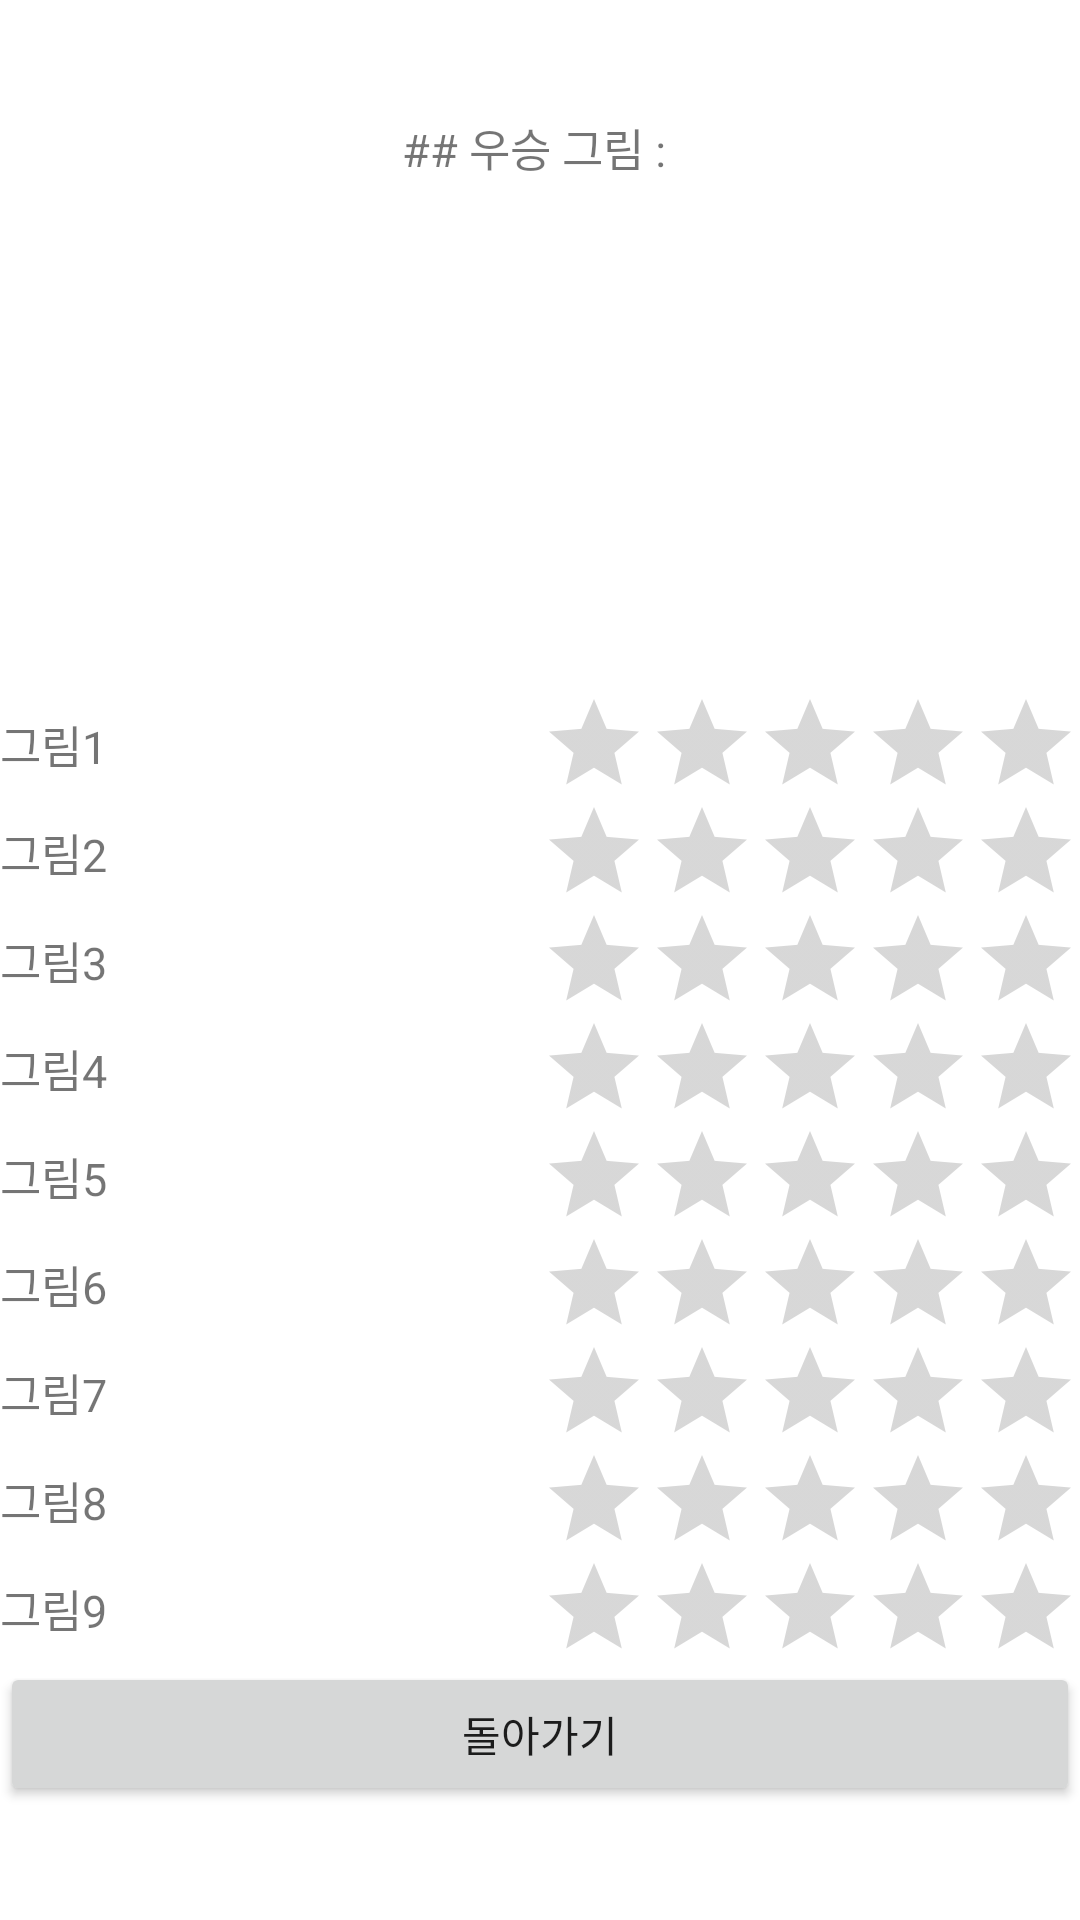

The Android layout XML behind this screen, and the referenced resources:
<!-- AndroidManifest.xml: application theme Theme.Best_Image_android -->
<!-- res/layout/result.xml -->
<?xml version="1.0" encoding="utf-8"?>
<TableLayout xmlns:android="http://schemas.android.com/apk/res/android"
    android:layout_width="match_parent"
    android:layout_height="match_parent"
    android:gravity="center_vertical"
    android:stretchColumns="0" >
    <TableRow>

        <TextView
            android:id="@+id/tvTop"
            android:layout_gravity="center"
            android:layout_span="2"
            android:text="## 우승 그림 : "
            android:textSize="15dp" />
    </TableRow>
    <TableRow>
        <ImageView
            android:id="@+id/ivTop"
            android:layout_width="150dp"
            android:layout_height="150dp"
            android:layout_margin="10dp"
            android:layout_span="2"
            android:scaleType="fitCenter"
            android:src="@drawable/pic1" />
    </TableRow>
    <TableRow>
        <TextView
            android:id="@+id/tv1"
            android:layout_gravity="center_vertical"
            android:text="그림1"
            android:textSize="15sp"/>
        <RatingBar
            android:id="@+id/rbar1"
            style="?android:attr/ratingBarStyleIndicator"
            android:layout_gravity="right">
        </RatingBar>
    </TableRow>
    <TableRow>
        <TextView
            android:id="@+id/tv2"
            android:layout_gravity="center_vertical"
            android:text="그림2"
            android:textSize="15sp"/>
        <RatingBar
            android:id="@+id/rbar2"
            style="?android:attr/ratingBarStyleIndicator"
            android:layout_gravity="right">
        </RatingBar>
    </TableRow>
    <TableRow>
        <TextView
            android:id="@+id/tv3"
            android:layout_gravity="center_vertical"
            android:text="그림3"
            android:textSize="15sp"/>
        <RatingBar
            android:id="@+id/rbar3"
            style="?android:attr/ratingBarStyleIndicator"
            android:layout_gravity="right">
        </RatingBar>
    </TableRow>
    <TableRow>
        <TextView
            android:id="@+id/tv4"
            android:layout_gravity="center_vertical"
            android:text="그림4"
            android:textSize="15sp"/>
        <RatingBar
            android:id="@+id/rbar4"
            style="?android:attr/ratingBarStyleIndicator"
            android:layout_gravity="right">
        </RatingBar>
    </TableRow>
    <TableRow>
        <TextView
            android:id="@+id/tv5"
            android:layout_gravity="center_vertical"
            android:text="그림5"
            android:textSize="15sp"/>
        <RatingBar
            android:id="@+id/rbar5"
            style="?android:attr/ratingBarStyleIndicator"
            android:layout_gravity="right">
        </RatingBar>
    </TableRow>
    <TableRow>
        <TextView
            android:id="@+id/tv6"
            android:layout_gravity="center_vertical"
            android:text="그림6"
            android:textSize="15sp"/>
        <RatingBar
            android:id="@+id/rbar6"
            style="?android:attr/ratingBarStyleIndicator"
            android:layout_gravity="right">
        </RatingBar>
    </TableRow>
    <TableRow>
        <TextView
            android:id="@+id/tv7"
            android:layout_gravity="center_vertical"
            android:text="그림7"
            android:textSize="15sp"/>
        <RatingBar
            android:id="@+id/rbar7"
            style="?android:attr/ratingBarStyleIndicator"
            android:layout_gravity="right">
        </RatingBar>
    </TableRow>
    <TableRow>
        <TextView
            android:id="@+id/tv8"
            android:layout_gravity="center_vertical"
            android:text="그림8"
            android:textSize="15sp"/>
        <RatingBar
            android:id="@+id/rbar8"
            style="?android:attr/ratingBarStyleIndicator"
            android:layout_gravity="right">
        </RatingBar>
    </TableRow>
    <TableRow>
        <TextView
            android:id="@+id/tv9"
            android:layout_gravity="center_vertical"
            android:text="그림9"
            android:textSize="15sp"/>
        <RatingBar
            android:id="@+id/rbar9"
            style="?android:attr/ratingBarStyleIndicator"
            android:layout_gravity="right">
        </RatingBar>
    </TableRow>
    <TableRow>
        <Button
            android:id="@+id/btnReturn"
            android:layout_span="2"
            android:text="돌아가기"/>
    </TableRow>

</TableLayout>
<!-- resources referenced by this layout -->
<resources>
  <style name="Theme.Best_Image_android" parent="Theme.MaterialComponents.DayNight.DarkActionBar">
          
          <item name="colorPrimary">@color/purple_500</item>
          <item name="colorPrimaryVariant">@color/purple_700</item>
          <item name="colorOnPrimary">@color/white</item>
          
          <item name="colorSecondary">@color/teal_200</item>
          <item name="colorSecondaryVariant">@color/teal_700</item>
          <item name="colorOnSecondary">@color/black</item>
          
          <item name="android:statusBarColor">?attr/colorPrimaryVariant</item>
          
      </style>
  <!-- not gathered from this repository: default colours our renderer supplied (Android Studio template values) -->
  <color name="purple_500">#FF6200EE</color>
  <color name="purple_700">#FF3700B3</color>
  <color name="teal_200">#FF03DAC5</color>
  <color name="teal_700">#FF018786</color>
  <color name="black">#FF000000</color>
  <color name="white">#FFFFFFFF</color>
</resources>
